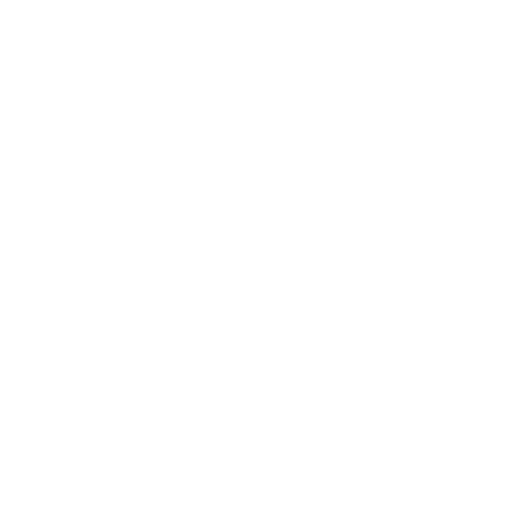
t = 0.00 s
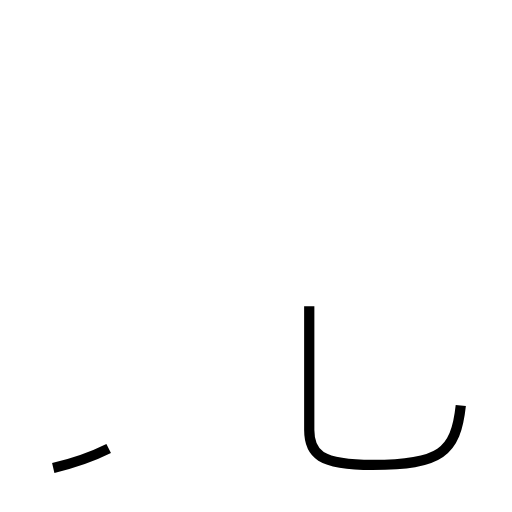
t = 1.14 s
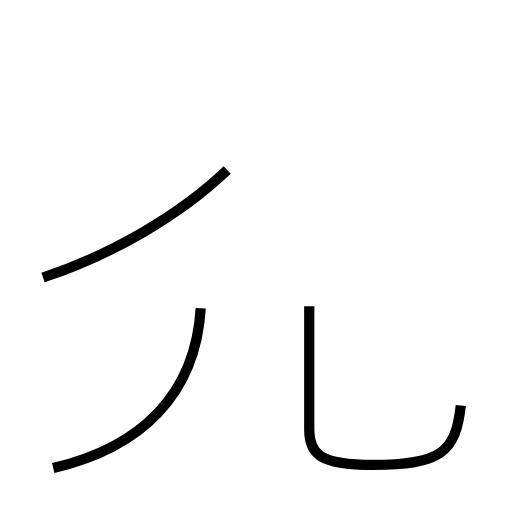
t = 2.29 s
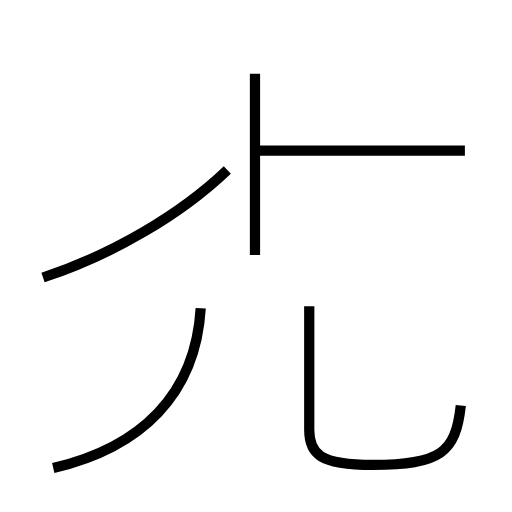
t = 3.42 s
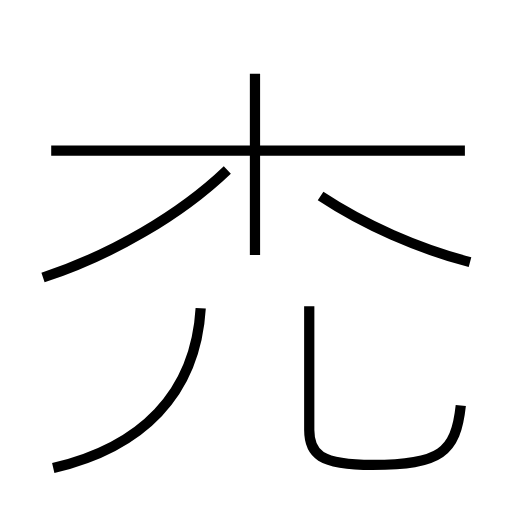
t = 4.51 s
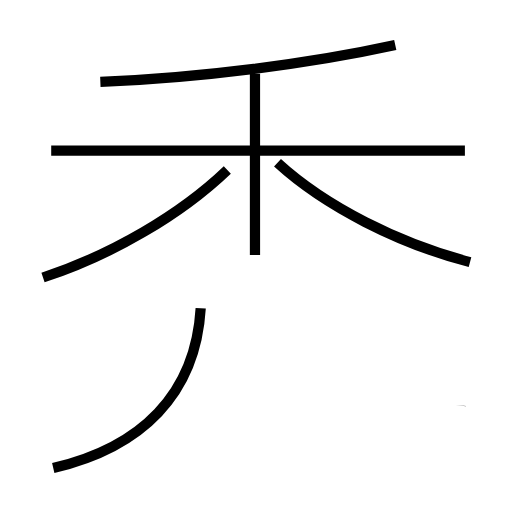
t = 5.54 s

The animated SVG that drew these frames (rendered in a browser with its animation timeline set to each time). Animation: 7 SMIL elements (animate=7); one cycle of 5.54 s.

<?xml version='1.0' encoding='utf-8'?>
<svg viewBox="0.0 -6.0 50.0 50.0" version="1.1" xmlns="http://www.w3.org/2000/svg"><rect x="-1000" y="-1000" width="2000" height="2000" stroke="white" fill="white" /><g style="fill:none;stroke:#000000;stroke-width:1"><path d="M 45.0 -4.4 C 44.5 0.2 43.0 1.4 36.4 1.4 C 31.2 1.4 30.2 0.3 30.2 -2.0 L 30.2 -14.1 " transform="translate(0.0 38.0)" stroke-dasharray="32.22249123432489" stroke-dashoffset="32.22249123432489"><animate attributeName="stroke-dashoffset" from="32.22249123432489" to="0" dur="0.9666747370297467s" begin="0s; anim_end.end" fill="freeze" id="anim0" /></path><path d="M 5.2 1.7 C 13.8 -0.3 19.1 -5.5 19.6 -13.9 " transform="translate(0.0 38.0)" stroke-dasharray="22.994212854583452" stroke-dashoffset="22.994212854583452"><animate attributeName="stroke-dashoffset" from="22.994212854583452" to="0" dur="0.6898263856375035s" begin="anim0.end" fill="freeze" id="anim1" /></path><path d="M 4.2 -16.9 C 10.9 -19.1 17.6 -23.0 22.2 -27.4 " transform="translate(0.0 38.0)" stroke-dasharray="20.999104864492026" stroke-dashoffset="20.999104864492026"><animate attributeName="stroke-dashoffset" from="20.999104864492026" to="0" dur="0.6299731459347607s" begin="anim1.end" fill="freeze" id="anim2" /></path><path d="M 24.9 -19.1 L 24.9 -36.8 " transform="translate(0.0 38.0)" stroke-dasharray="17.699999999999996" stroke-dashoffset="17.699999999999996"><animate attributeName="stroke-dashoffset" from="17.699999999999996" to="0" dur="0.5309999999999998s" begin="anim2.end" fill="freeze" id="anim3" /></path><path d="M 45.4 -29.3 L 5.0 -29.3 " transform="translate(0.0 38.0)" stroke-dasharray="40.4" stroke-dashoffset="40.4"><animate attributeName="stroke-dashoffset" from="40.4" to="0" dur="1.212s" begin="anim3.end" fill="freeze" id="anim4" /></path><path d="M 45.9 -18.4 C 39.0 -20.2 31.8 -23.8 27.1 -28.1 " transform="translate(0.0 38.0)" stroke-dasharray="21.344595436208248" stroke-dashoffset="21.344595436208248"><animate attributeName="stroke-dashoffset" from="21.344595436208248" to="0" dur="0.6403378630862474s" begin="anim4.end" fill="freeze" id="anim5" /></path><path d="M 9.8 -36.0 C 19.6 -36.4 30.4 -37.8 38.6 -39.6" transform="translate(0.0 38.0)" stroke-dasharray="29.05758915364626" stroke-dashoffset="29.05758915364626"><animate attributeName="stroke-dashoffset" from="29.05758915364626" to="0" dur="0.8717276746093877s" begin="anim5.end" fill="freeze" id="anim_end" /></path></g></svg>
